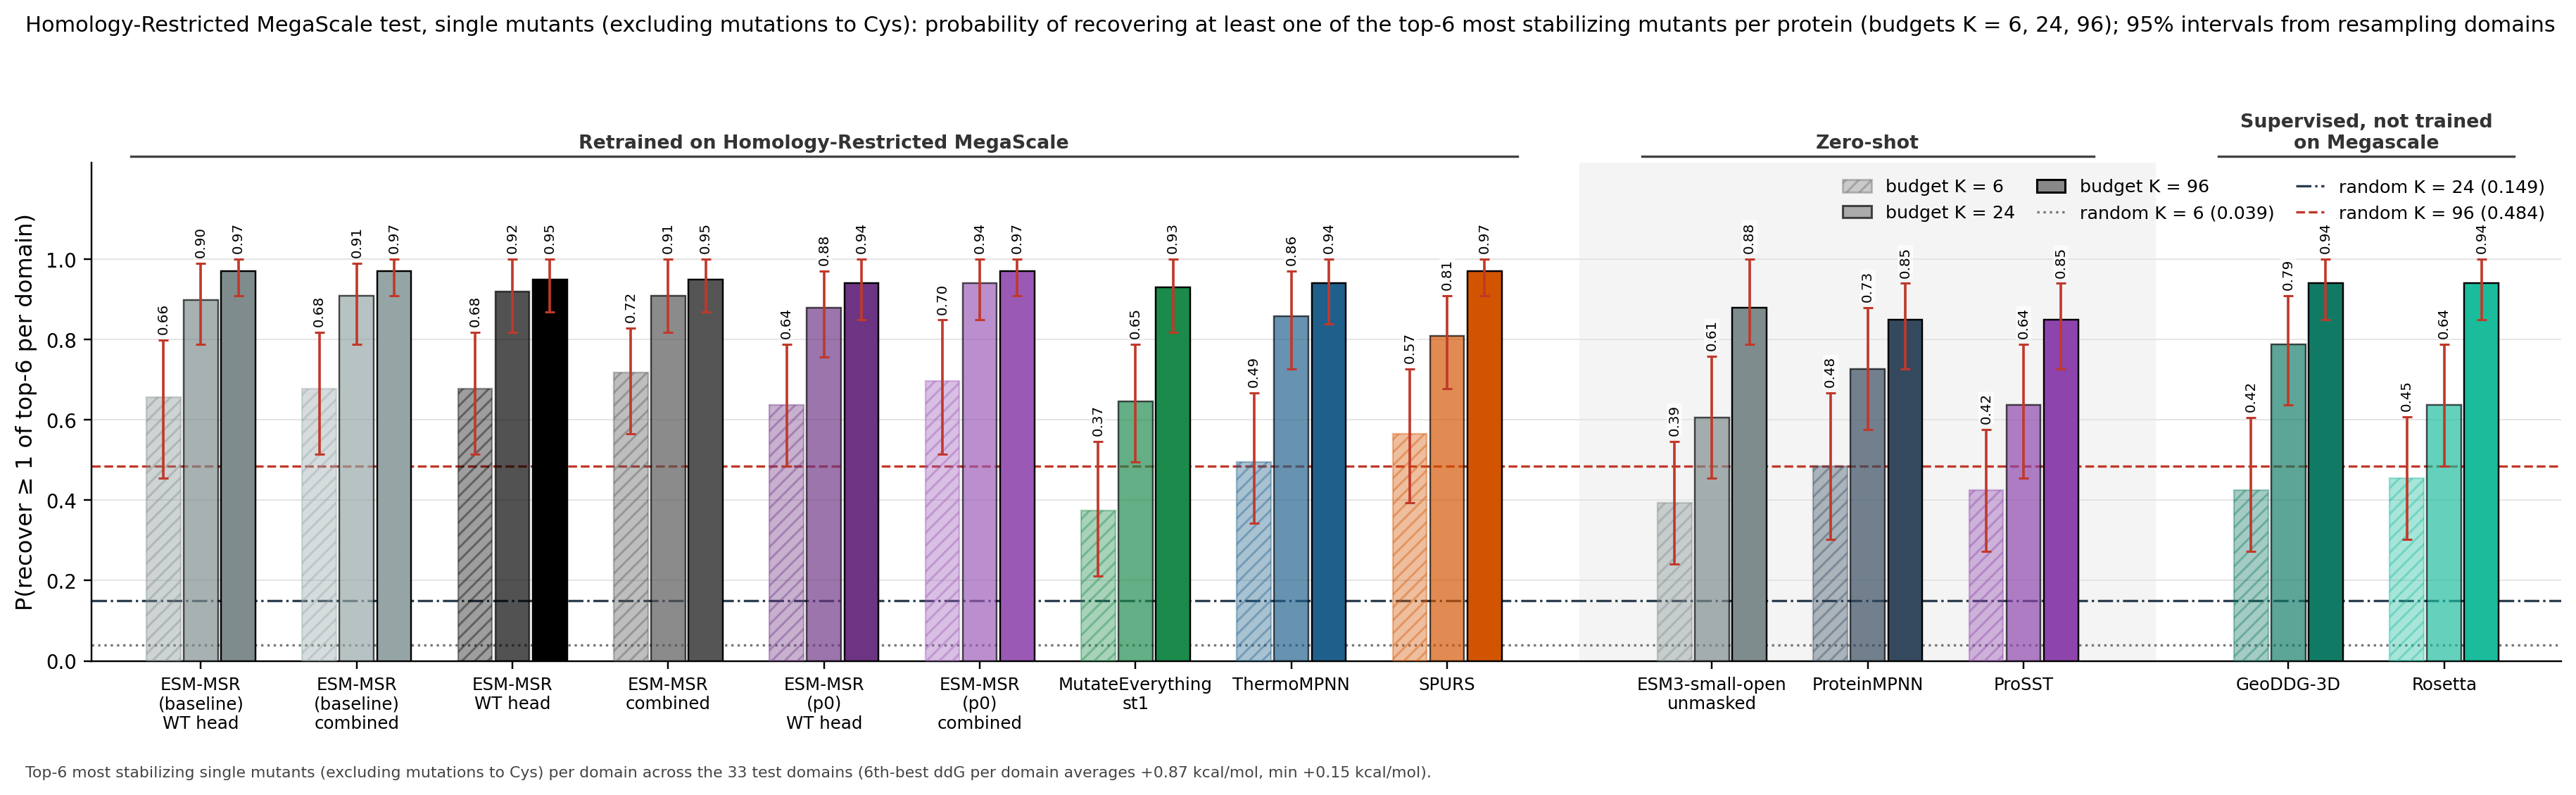

Values plotted in this chart, from the file beside it:
column, key, subset, budget, top_n, metric, value, lo, hi, random_expectation, n_libraries, n_variants
ESM-MSR (baseline) WT head, msr:wt, K = 6, 6, 6, p_recover_at_least_1_of_topN, 0.6566, 0.4543, 0.7980, 0.0393, 33, 33854
ESM-MSR (baseline) combined, msr:comb, K = 6, 6, 6, p_recover_at_least_1_of_topN, 0.6768, 0.5152, 0.8182, 0.0393, 33, 33854
ESM-MSR WT head, msrdev:wt, K = 6, 6, 6, p_recover_at_least_1_of_topN, 0.6768, 0.5152, 0.8182, 0.0393, 33, 33854
ESM-MSR combined, msrdev:comb, K = 6, 6, 6, p_recover_at_least_1_of_topN, 0.7172, 0.5654, 0.8288, 0.0393, 33, 33854
ESM-MSR (p0) WT head, msrp0:wt, K = 6, 6, 6, p_recover_at_least_1_of_topN, 0.6364, 0.4848, 0.7879, 0.0393, 33, 33854
ESM-MSR (p0) combined, msrp0:comb, K = 6, 6, 6, p_recover_at_least_1_of_topN, 0.6970, 0.5152, 0.8485, 0.0393, 33, 33854
MutateEverything st1, me1, K = 6, 6, 6, p_recover_at_least_1_of_topN, 0.3737, 0.2121, 0.5455, 0.0393, 33, 33854
ThermoMPNN, tmpnn, K = 6, 6, 6, p_recover_at_least_1_of_topN, 0.4949, 0.3432, 0.6667, 0.0393, 33, 33854
SPURS, spurs, K = 6, 6, 6, p_recover_at_least_1_of_topN, 0.5657, 0.3937, 0.7273, 0.0393, 33, 33854
ESM3-small-open, msrrel@0:comb, K = 6, 6, 6, p_recover_at_least_1_of_topN, 0.3939, 0.2417, 0.5462, 0.0393, 33, 33854
ProteinMPNN, pmpnn, K = 6, 6, 6, p_recover_at_least_1_of_topN, 0.4848, 0.3030, 0.6667, 0.0393, 33, 33854
ProSST, prosst, K = 6, 6, 6, p_recover_at_least_1_of_topN, 0.4242, 0.2720, 0.5758, 0.0393, 33, 33854
GeoDDG-3D, geoddg, K = 6, 6, 6, p_recover_at_least_1_of_topN, 0.4242, 0.2727, 0.6061, 0.0393, 33, 33854
Rosetta, rosetta, K = 6, 6, 6, p_recover_at_least_1_of_topN, 0.4545, 0.3023, 0.6068, 0.0393, 33, 33854
ESM-MSR (baseline) WT head, msr:wt, K = 24, 24, 6, p_recover_at_least_1_of_topN, 0.8990, 0.7879, 0.9899, 0.1492, 33, 33854
ESM-MSR (baseline) combined, msr:comb, K = 24, 24, 6, p_recover_at_least_1_of_topN, 0.9091, 0.7879, 0.9902, 0.1492, 33, 33854
ESM-MSR WT head, msrdev:wt, K = 24, 24, 6, p_recover_at_least_1_of_topN, 0.9192, 0.8182, 1, 0.1492, 33, 33854
ESM-MSR combined, msrdev:comb, K = 24, 24, 6, p_recover_at_least_1_of_topN, 0.9091, 0.8174, 1, 0.1492, 33, 33854
ESM-MSR (p0) WT head, msrp0:wt, K = 24, 24, 6, p_recover_at_least_1_of_topN, 0.8788, 0.7568, 0.9697, 0.1492, 33, 33854
ESM-MSR (p0) combined, msrp0:comb, K = 24, 24, 6, p_recover_at_least_1_of_topN, 0.9394, 0.8485, 1, 0.1492, 33, 33854
MutateEverything st1, me1, K = 24, 24, 6, p_recover_at_least_1_of_topN, 0.6465, 0.4947, 0.7879, 0.1492, 33, 33854
ThermoMPNN, tmpnn, K = 24, 24, 6, p_recover_at_least_1_of_topN, 0.8586, 0.7273, 0.9697, 0.1492, 33, 33854
SPURS, spurs, K = 24, 24, 6, p_recover_at_least_1_of_topN, 0.8081, 0.6765, 0.9091, 0.1492, 33, 33854
ESM3-small-open, msrrel@0:comb, K = 24, 24, 6, p_recover_at_least_1_of_topN, 0.6061, 0.4545, 0.7583, 0.1492, 33, 33854
ProteinMPNN, pmpnn, K = 24, 24, 6, p_recover_at_least_1_of_topN, 0.7273, 0.5750, 0.8788, 0.1492, 33, 33854
ProSST, prosst, K = 24, 24, 6, p_recover_at_least_1_of_topN, 0.6364, 0.4545, 0.7879, 0.1492, 33, 33854
GeoDDG-3D, geoddg, K = 24, 24, 6, p_recover_at_least_1_of_topN, 0.7879, 0.6364, 0.9091, 0.1492, 33, 33854
Rosetta, rosetta, K = 24, 24, 6, p_recover_at_least_1_of_topN, 0.6364, 0.4848, 0.7886, 0.1492, 33, 33854
ESM-MSR (baseline) WT head, msr:wt, K = 96, 96, 6, p_recover_at_least_1_of_topN, 0.9697, 0.9083, 1, 0.4841, 33, 33854
ESM-MSR (baseline) combined, msr:comb, K = 96, 96, 6, p_recover_at_least_1_of_topN, 0.9697, 0.9083, 1, 0.4841, 33, 33854
ESM-MSR WT head, msrdev:wt, K = 96, 96, 6, p_recover_at_least_1_of_topN, 0.9495, 0.8684, 1, 0.4841, 33, 33854
ESM-MSR combined, msrdev:comb, K = 96, 96, 6, p_recover_at_least_1_of_topN, 0.9495, 0.8682, 1, 0.4841, 33, 33854
ESM-MSR (p0) WT head, msrp0:wt, K = 96, 96, 6, p_recover_at_least_1_of_topN, 0.9394, 0.8485, 1, 0.4841, 33, 33854
ESM-MSR (p0) combined, msrp0:comb, K = 96, 96, 6, p_recover_at_least_1_of_topN, 0.9697, 0.9091, 1, 0.4841, 33, 33854
MutateEverything st1, me1, K = 96, 96, 6, p_recover_at_least_1_of_topN, 0.9293, 0.8179, 1, 0.4841, 33, 33854
ThermoMPNN, tmpnn, K = 96, 96, 6, p_recover_at_least_1_of_topN, 0.9394, 0.8381, 1, 0.4841, 33, 33854
SPURS, spurs, K = 96, 96, 6, p_recover_at_least_1_of_topN, 0.9697, 0.9091, 1, 0.4841, 33, 33854
ESM3-small-open, msrrel@0:comb, K = 96, 96, 6, p_recover_at_least_1_of_topN, 0.8788, 0.7879, 1, 0.4841, 33, 33854
ProteinMPNN, pmpnn, K = 96, 96, 6, p_recover_at_least_1_of_topN, 0.8485, 0.7265, 0.9394, 0.4841, 33, 33854
ProSST, prosst, K = 96, 96, 6, p_recover_at_least_1_of_topN, 0.8485, 0.7273, 0.9394, 0.4841, 33, 33854
GeoDDG-3D, geoddg, K = 96, 96, 6, p_recover_at_least_1_of_topN, 0.9394, 0.8485, 1, 0.4841, 33, 33854
Rosetta, rosetta, K = 96, 96, 6, p_recover_at_least_1_of_topN, 0.9394, 0.8485, 1, 0.4841, 33, 33854
